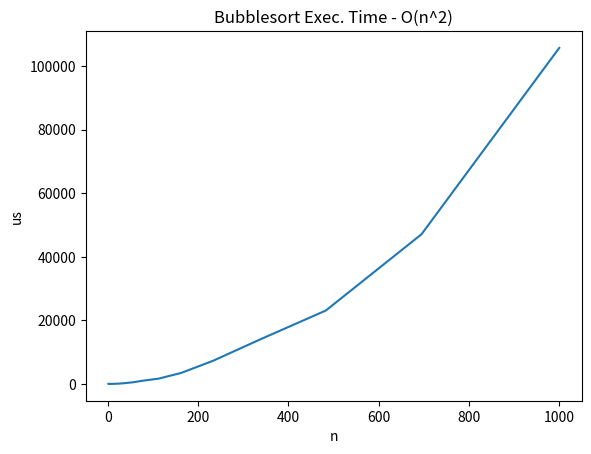

The matplotlib source for this figure: (Note: this script raises an exception after producing the figure.)
import numpy as np
import matplotlib.pyplot as plt
from time import perf_counter as time

# O(n^2)
def bubblesort(a: list, inplace=True):
    if not inplace:
        arr = a.copy()
    else:
        arr = a
    
    for j in range(len(arr) - 1, -1, -1):
        for i in range(0, j):
            if arr[i] > arr[i + 1]:
                temp = arr[i]
                arr[i] = arr[i + 1]
                arr[i + 1] = temp
        
    return arr
    
# Test
print('Bubblesort Test 1')
n_tests = 10
for _ in range(n_tests):
    a = np.random.randint(0, 1000000, size=100)
    assert all(np.array(sorted(a)) == bubblesort(a))
print('PASSED')

# Plot
n_trials = 5
n_arrays = 20
a_lens = np.logspace(0, 3, num=n_arrays).astype(int)

timings = np.zeros(len(a_lens))

for i, a_len in enumerate(a_lens):    
    avg_timing = 0
    
    for trial in range(n_trials):
        a = np.random.random(size=a_len) * 1000000
        
        start = time()
        bubblesort(a)
        end = time()
        avg_timing += (end - start) / n_trials
        
    timings[i] = avg_timing
    
plt.plot(a_lens, timings * 10**6)
plt.title('Bubblesort Exec. Time - O(n^2)')
plt.xlabel('n')
plt.ylabel('us')
plt.savefig('python/bubblesort/complexity.png')
plt.show()